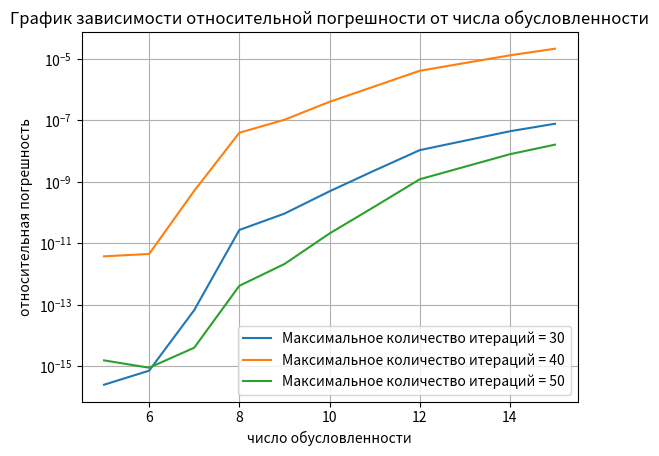
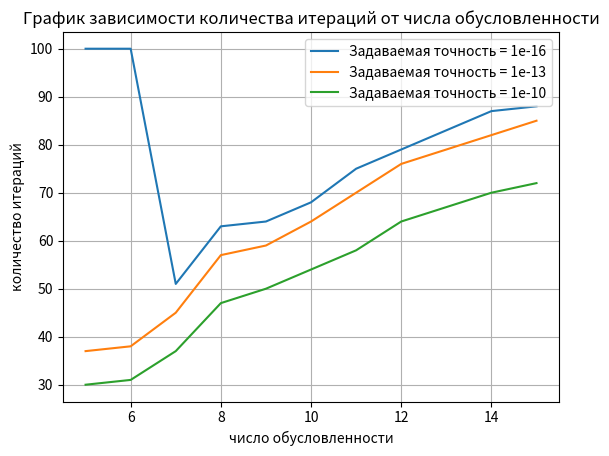
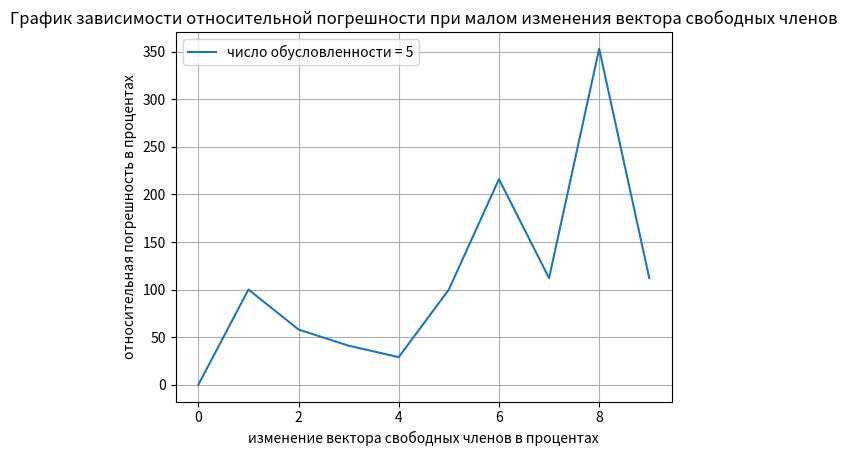
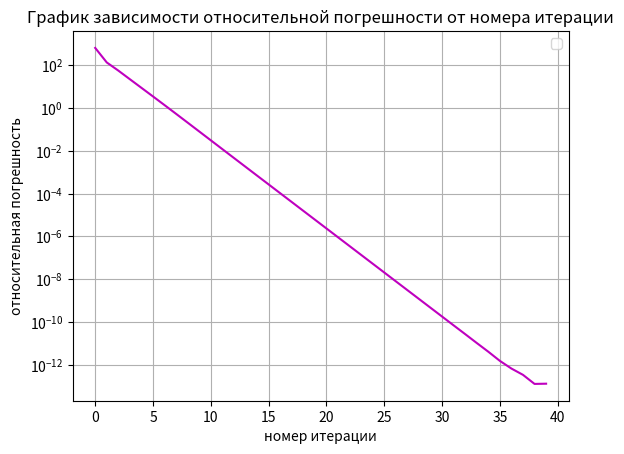
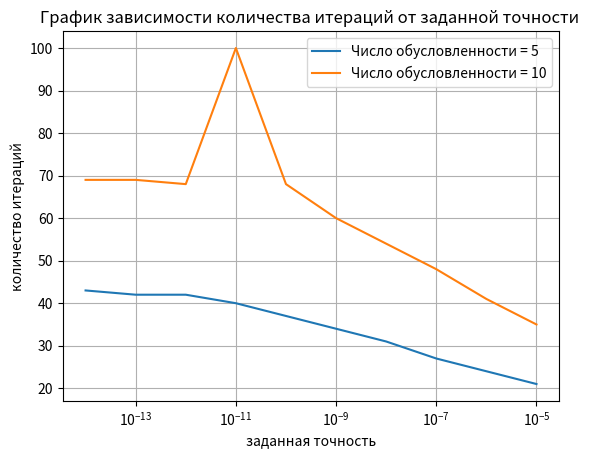
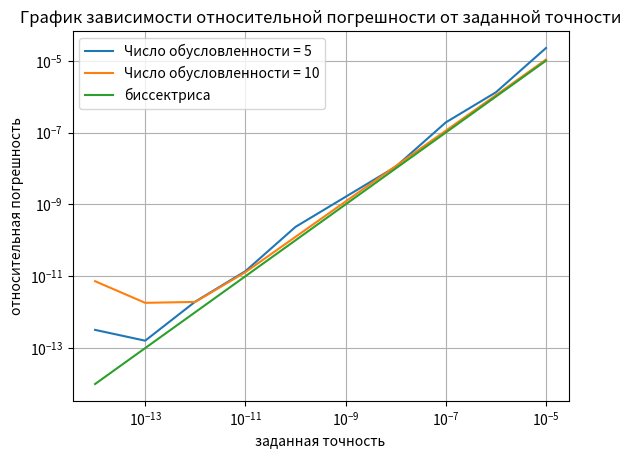

These charts were generated, in order, by the following Python code:
import numpy as np
import matplotlib.pyplot as plt

length = 10

def do_matrix(cond):
    n = length
    log_cond = np.log(cond)
    exp_vec = np.arange(-log_cond / 4., log_cond * (n + 1) / (4 * (n - 1)), log_cond / (2. * (n - 1)))
    s = np.exp(exp_vec)
    S = np.diag(s)
    U, _ = np.linalg.qr((np.random.rand(n, n) - 5.) * 200)
    V, _ = np.linalg.qr((np.random.rand(n, n) - 5.) * 200)
    matrix = U.dot(S).dot(V.T)
    matrix = matrix.dot(matrix.T)
    return matrix


cond = [5, 6, 7, 8, 9, 10, 11, 12, 14, 15]
number = len(cond)


def change_cond():
    ten_matrix = [[] for i in range(number)]
    for i in range(number):
        ten_matrix[i] = do_matrix(cond[i])
    return ten_matrix


def do_matrix_c_and_g(a, b):
    g = [0 for j in range(length)]
    c = [[0 for j in range(length)] for i in range(length)]
    for i in range(length):
        g[i] = b[i] / a[i][i]
        for j in range(length):
            if i != j:
                c[i][j] = -a[i][j] / a[i][i]
            else:
                c[i][j] = 0
    return c, g

def method_iteration(a, b, epsilon, N_max):
    length = 10
    fun_inv_1 = do_matrix_c_and_g(a, b)
    c_end = fun_inv_1[0]
    c_norm = np.linalg.norm(c_end)
    c_cond = np.linalg.cond(c_end)
    g_end = fun_inv_1[1]
    if np.linalg.det(a) == 0 and c_cond < 1:
        return None
    iter_ = 0
    x_consider_norm = [0 for i in range(length)]
    x_norm_ = 1
    x_norm = []
    x_solve_norm = [0 for i in range(length)]
    ratio = (c_norm * epsilon) / (1 - c_norm)
    while x_norm_ > ratio and iter_ < N_max:
        x_save = x_norm_
        for i in range(length):
            summa = 0
            summa += g_end[i]
            for j in range(length):
                summa += c_end[i][j] * b[j]
            b[i] = summa
            x_solve_norm[i] = x_consider_norm[i] - b[i]
            x_consider_norm[i] = b[i]
        x_norm_ = np.linalg.norm(x_solve_norm)
        x_norm.append(x_norm_)
        iter_ += 1
        if x_norm_ == 0 or x_norm_ < epsilon:
            x_norm_ = x_save
            return x_consider_norm, iter_, x_norm, x_norm_
    return x_consider_norm, iter_, x_norm, x_norm_


cond = [5, 6, 7, 8, 9, 10, 11, 12, 14, 15]
length = 10
massive_a = change_cond()
x = [1 for j in range(length)]
massive_b = [0 for i in range(length)]
for i in range(length):
    massive_b[i] = massive_a[i].dot(x)

e_1 = 1e-16
N = 100


def loop(massive_a_, massive_b_, e1, n_max):
    x_end = [0 for i in range(length)]
    iteration = [0 for i in range(length)]
    x_normal = [0 for i in range(length)]
    for i in range(length):
        value = method_iteration(massive_a_[i], massive_b_[i], e1, n_max)
        x_end[i], iteration[i], x_normal[i] = value[0], value[1], value[3]
    return x_end, iteration, x_normal


plt.figure(1)
plt.grid()
plt.yscale('log')
plt.xlabel('число обусловленности')
plt.ylabel('относительная погрешность')
plt.title("График зависимости относительной погрешности от числа обусловленности")
plt.plot(cond, loop(massive_a, massive_b, e_1, 40)[2], label='Максимальное количество итераций = 30')
plt.plot(cond, loop(massive_a, massive_b, e_1, 30)[2], label='Максимальное количество итераций = 40')
plt.plot(cond, loop(massive_a, massive_b, e_1, 50)[2], label='Максимальное количество итераций = 50')
plt.legend()

plt.figure(2)
plt.grid()
plt.xlabel('число обусловленности')
plt.ylabel('количество итераций')
plt.title("График зависимости количества итераций от числа обусловленности")
plt.plot(cond, loop(massive_a, massive_b, 1e-16, N)[1], label='Задаваемая точность = 1e-16')
plt.plot(cond, loop(massive_a, massive_b, 1e-13, N)[1], label='Задаваемая точность = 1e-13')
plt.plot(cond, loop(massive_a, massive_b, 1e-10, N)[1], label='Задаваемая точность = 1e-10')
plt.legend()

def chart_3():
    massive_b_ = [[0 for i in range(length)] for i in range(length)]
    for i in range(length):
        for j in range(length):
            massive_b_[i][j] = (1 + i * 0.01) * massive_b[0][j]
    return massive_b_

def chart_3_plus():
    percentages = [0 for j in range(length)]
    massive_a__ = [massive_a[0] for j in range(length)]
    value = loop(massive_a__, chart_3(), 1e-16, N)[2]
    value_0 = value[0]
    for i in range(length):
        percentages[i] = abs(100 - round(100*value[i]/value_0))
    return percentages



plt.figure(3)
plt.grid()
plt.xlabel('изменение вектора свободных членов в процентах')
plt.ylabel('относительная погрешность в процентах')
plt.title("График зависимости относительной погрешности при малом изменения вектора свободных членов")
plt.plot([0, 1, 2, 3, 4, 5, 6, 7, 8, 9], chart_3_plus(), label='число обусловленности = 5' )
plt.legend()

def chart_4():
    help_iter = method_iteration(massive_a[0], massive_b[0], e_1, 50)[1]
    rel_errors = method_iteration(massive_a[0], massive_b[0], e_1, help_iter - 1)[2]
    return rel_errors, help_iter


val = chart_4()
help_iter_ = val[1]
iterations = np.arange(0, help_iter_-1)
rel_errors_ = val[0]

plt.figure(4)
plt.grid()
plt.yscale('log')
plt.xlabel('номер итерации')
plt.ylabel('относительная погрешность')
plt.title("График зависимости относительной погрешности от номера итерации")
plt.plot(iterations, rel_errors_, color='m')
plt.legend()


def chart_5(cond_):
    iteration = [0 for k in range(length)]
    e_1_ = 1e-5
    for i in range(length):
        iteration[i] = method_iteration(massive_a[cond_ - 5], massive_b[cond_ - 5], e_1_, 100)[1]
        e_1_ *= 0.1
    return iteration

e_1__ = [1e-5, 1e-6, 1e-7, 1e-8, 1e-9, 1e-10, 1e-11, 1e-12, 1e-13, 1e-14]

plt.figure(5)
plt.grid()
plt.xscale('log')
plt.xlabel('заданная точность')
plt.ylabel('количество итераций')
plt.title("График зависимости количества итераций от заданной точности ")
plt.plot(e_1__, chart_5(5), label='Число обусловленности = 5')
plt.plot(e_1__, chart_5(10), label='Число обусловленности = 10')
plt.legend()

length = 10
e_1 = [1e-5, 1e-6, 1e-7, 1e-8, 1e-9, 1e-10, 1e-11, 1e-12, 1e-13, 1e-14]
massive_a = change_cond()
x = [1 for j in range(length)]
massive_b = [0 for i in range(length)]
for i in range(length):
    massive_b[i] = massive_a[i].dot(x)

def chart_6(cond_):
    relative_errors = [0 for i in range(length)]
    e_1_ = 1e-5
    for i in range(length):
        relative_errors[i] = method_iteration(massive_a[cond_ - 5], massive_b[cond_ - 5], e_1_, 200)[3]
        e_1_ *= 0.1
    return relative_errors

plt.figure(6)
plt.grid()
plt.xscale('log')
plt.yscale('log')
plt.xlabel('заданная точность')
plt.ylabel('относительная погрешность')
plt.title("График зависимости относительной погрешности от заданной точности")
plt.plot(e_1, chart_6(5), label='Число обусловленности = 5')
plt.plot(e_1, chart_6(10), label='Число обусловленности = 10')
plt.plot(e_1, e_1, label='биссектриса')
plt.legend()
plt.show()


